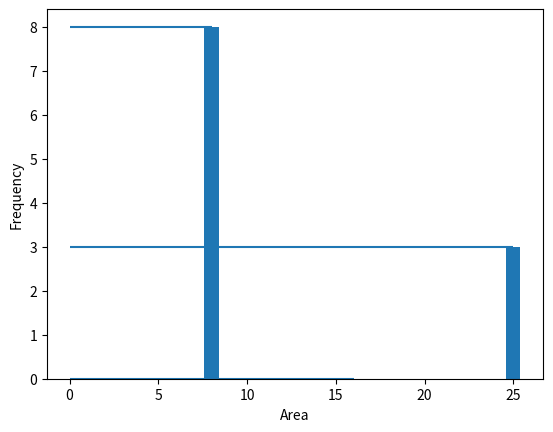

Write the Python code that produced this figure.
from collections import Counter
import matplotlib.pyplot as plt

def test():
    a = [25, 25, 1, 1, 4, 2, 3, 7, 7, 8, 23]
    a.sort()
    recounter = Counter(a)

    print(recounter)
    x = [*recounter.keys()]
    y = [*recounter.values()]
    print(x)
    print(y)
    len_x = len(x)

    num_cols = 3

    max_x = x[len_x - 1]

    new_x = []

    new_y = []

    temp = int(max_x / num_cols)

    for i in range(num_cols):
        new_x.append(temp * i)
    new_x.append(max_x)

    for i in range(1, len(new_x)):
        temp_y = 0
        for j in range(len(y)):
            if x[j] > new_x[i - 1] and x[j] <= new_x[i]:
                temp_y += y[j]

        new_y.append(temp_y)
    new_x.remove(new_x[0])
    print(new_x)
    print(new_y)
    tuple(new_x)

    plt.bar(new_x, new_y, align='center')  # A bar chart
    plt.xlabel('Area')
    plt.ylabel('Frequency')
    for i in range(len(new_y)):
        plt.hlines(new_y[i], 0, new_x[i])
    plt.show()

if __name__ == "__main__":

    test()
    # xv = (8,16,25)
    # yv = (8,0,3)
    # print(type(xv))
    # plt.bar(xv, yv, align='center')  # A bar chart
    # plt.xlabel('Bins')
    # plt.ylabel('Frequency')
    # for i in range(len(yv)):
    #     plt.hlines(yv[i], 0, xv[i])  # Here you are drawing the horizontal lines
    # plt.show()
